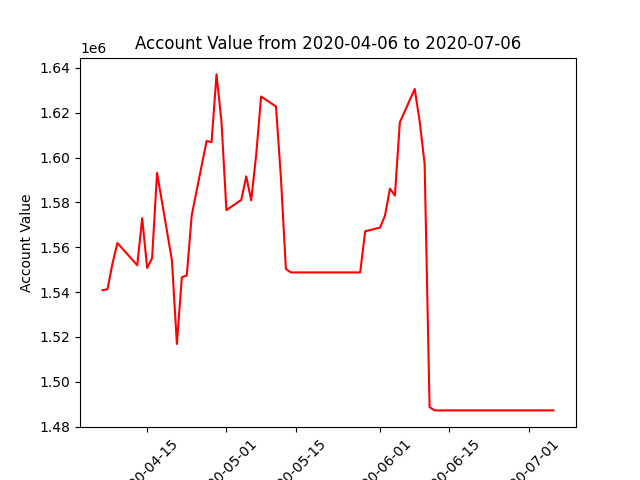

The file beside this chart, header and first rows:
datadate, account_value
20200406, 1540852
20200407, 1541318
20200408, 1552679
20200409, 1561884
20200413, 1552000
20200414, 1572982
20200415, 1550789
20200416, 1555163
20200417, 1593172
20200420, 1554162
20200421, 1516889
20200422, 1546596
20200423, 1547460
20200424, 1574313
20200427, 1607368
20200428, 1606853
20200429, 1637053
20200430, 1616059
20200501, 1576583
20200504, 1581099
20200505, 1591614
20200506, 1580932
20200507, 1601015
20200508, 1627205
20200511, 1622761
20200512, 1590988
20200513, 1550334
20200514, 1548784
20200515, 1548784
20200518, 1548784
20200519, 1548784
20200520, 1548784
20200521, 1548784
20200522, 1548784
20200526, 1548784
20200527, 1548784
20200528, 1548784
20200529, 1567126
20200601, 1568761
20200602, 1574068
20200603, 1586136
20200604, 1583040
20200605, 1615719
20200608, 1630542
20200609, 1616091
20200610, 1597224
20200611, 1488762
20200612, 1487273
20200615, 1487273
20200616, 1487273
20200617, 1487273
20200618, 1487273
20200619, 1487273
20200622, 1487273
20200623, 1487273
20200624, 1487273
20200625, 1487273
20200626, 1487273
20200629, 1487273
20200630, 1487273
... 3 more rows
